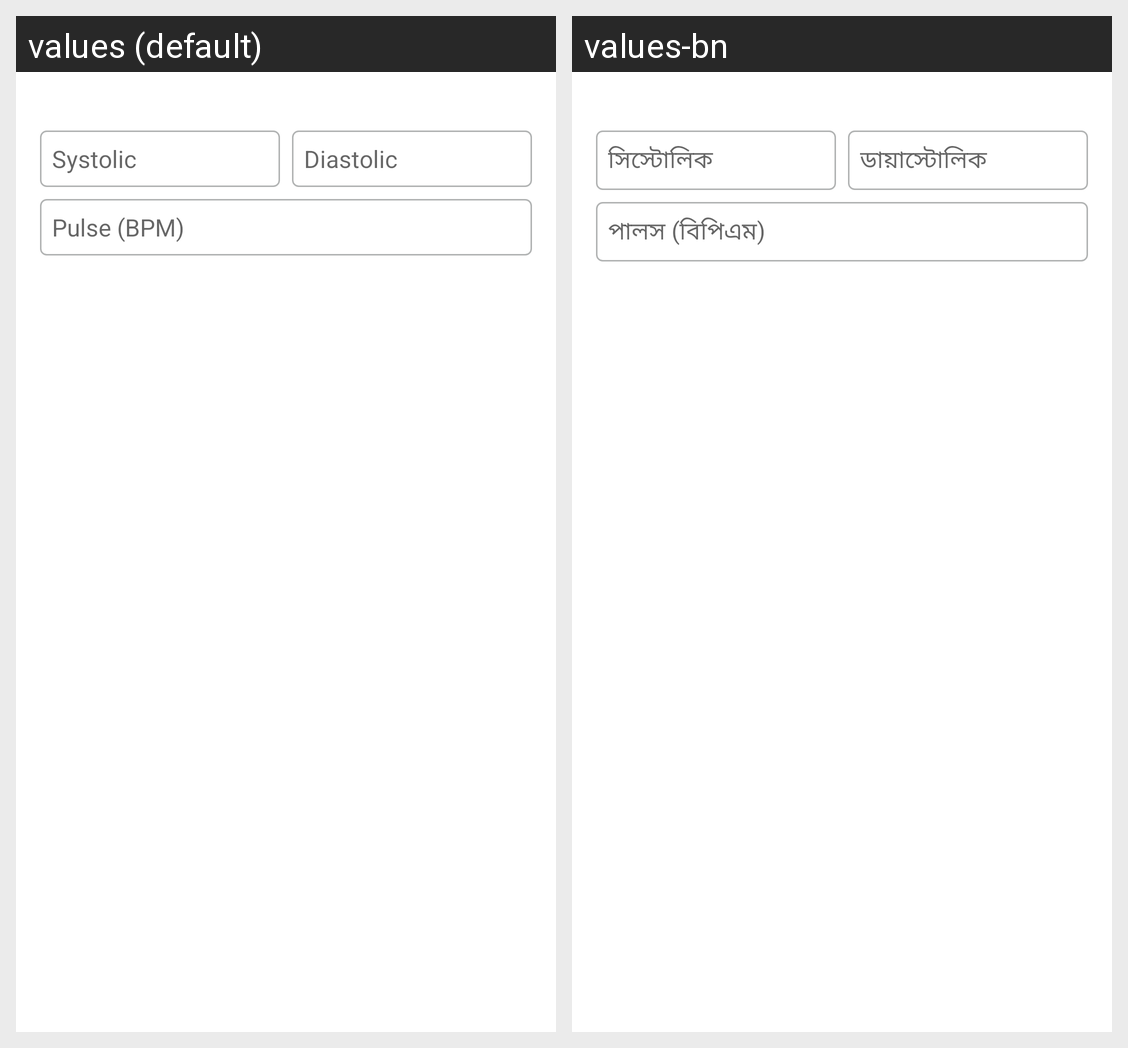

Strings drawn on this Android screen and how each of the app's shown locales translates them:
Android screen res/layout/bp_layout.xml rendered under 2 locales, left to right: values (default), values-bn. Device: Nexus 5 (rendered at 1080×1920; each locale shown at half size, 540×960, under a caption strip naming it); theme Theme.NCDMergerandroid.
Strings drawn on this screen, with the default value and each locale's value (text and hints the layout hard-codes, and strings that could not be matched under every locale, appear in the picture but are not listed):

systolic
  values: Systolic
  values-bn: সিস্টোলিক

diastolic
  values: Diastolic
  values-bn: ডায়াস্টোলিক

pluse
  values: Pulse (BPM)
  values-bn: পালস (বিপিএম)
